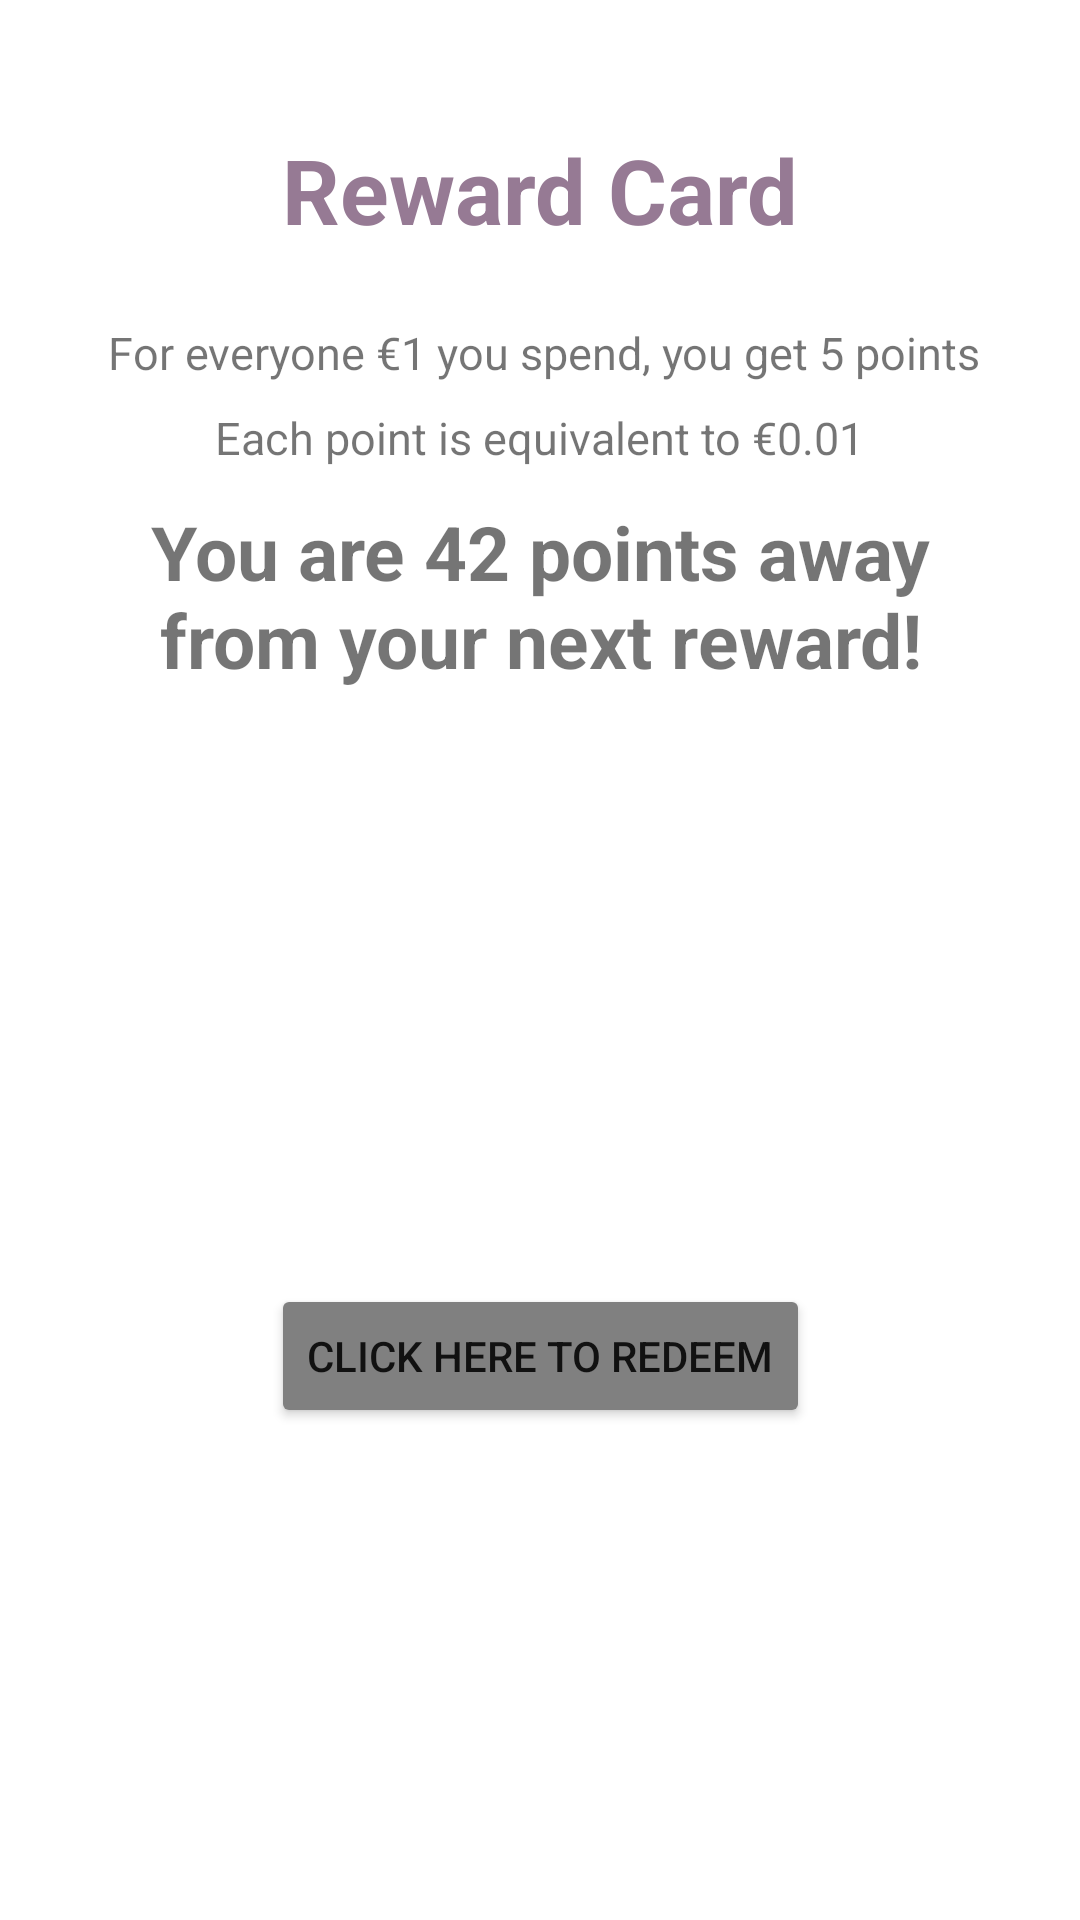

Layout XML and referenced resources for this Android screen:
<!-- AndroidManifest.xml: application theme Theme.UncommonClothing -->
<!-- res/layout/fragment_card.xml -->
<?xml version="1.0" encoding="utf-8"?>
<androidx.constraintlayout.widget.ConstraintLayout xmlns:android="http://schemas.android.com/apk/res/android"
    xmlns:app="http://schemas.android.com/apk/res-auto"
    android:layout_width="match_parent"
    android:layout_height="match_parent"
    android:background="@drawable/bottom_background_light_green"
    android:clickable="true">

    <TextView
        android:id="@+id/textView"
        android:layout_width="wrap_content"
        android:layout_height="wrap_content"
        android:layout_marginTop="16dp"
        android:gravity="center"
        android:text="Reward Card"
        android:textColor="#967A94"
        android:textSize="30sp"
        android:textStyle="bold"
        app:layout_constraintBottom_toBottomOf="parent"
        app:layout_constraintEnd_toEndOf="parent"
        app:layout_constraintStart_toStartOf="parent"
        app:layout_constraintTop_toTopOf="parent"
        app:layout_constraintVertical_bias="0.046" />

    <ProgressBar
        android:id="@+id/progressBar"
        style="?android:attr/progressBarStyle"
        android:layout_width="150dp"
        android:layout_height="142dp"
        android:layout_marginTop="24dp"
        android:layout_marginBottom="16dp"
        android:background="@drawable/bottom_background_light_green"
        app:layout_constraintBottom_toBottomOf="parent"
        app:layout_constraintEnd_toEndOf="parent"
        app:layout_constraintHorizontal_bias="0.498"
        app:layout_constraintStart_toStartOf="parent"
        app:layout_constraintTop_toBottomOf="@+id/textView4"
        app:layout_constraintVertical_bias="0.271" />

    <TextView
        android:id="@+id/textView2"
        android:layout_width="wrap_content"
        android:layout_height="wrap_content"
        android:layout_marginTop="24dp"
        android:layout_marginBottom="8dp"
        android:text="For everyone €1 you spend, you get 5 points"
        android:textSize="15sp"
        app:layout_constraintBottom_toTopOf="@+id/textView4"
        app:layout_constraintEnd_toEndOf="parent"
        app:layout_constraintHorizontal_bias="0.524"
        app:layout_constraintStart_toStartOf="parent"
        app:layout_constraintTop_toBottomOf="@+id/textView" />

    <TextView
        android:id="@+id/textView4"
        android:layout_width="wrap_content"
        android:layout_height="wrap_content"
        android:layout_marginTop="8dp"
        android:text="Each point is equivalent to €0.01"
        android:textSize="15sp"
        app:layout_constraintEnd_toEndOf="parent"
        app:layout_constraintStart_toStartOf="parent"
        app:layout_constraintTop_toBottomOf="@+id/textView2" />

    <TextView
        android:id="@+id/textView7"
        android:layout_width="319dp"
        android:layout_height="101dp"
        android:layout_marginStart="24dp"
        android:layout_marginTop="16dp"
        android:layout_marginEnd="24dp"
        android:text="You are 42 points away from your next reward!"
        android:textAlignment="center"
        android:textSize="25sp"
        android:textStyle="bold"
        app:layout_constraintBottom_toTopOf="@+id/progressBar"
        app:layout_constraintEnd_toEndOf="parent"
        app:layout_constraintStart_toStartOf="parent"
        app:layout_constraintTop_toBottomOf="@+id/textView4"
        app:layout_constraintVertical_bias="0.461" />

    <Button
        android:id="@+id/button"
        android:layout_width="wrap_content"
        android:layout_height="wrap_content"
        android:layout_marginTop="24dp"
        android:backgroundTint="#808080"
        android:text="Click here to redeem"
        app:layout_constraintBottom_toTopOf="@+id/textView7"
        app:layout_constraintEnd_toEndOf="parent"
        app:layout_constraintStart_toStartOf="parent"
        app:layout_constraintTop_toBottomOf="@+id/progressBar"
        app:layout_constraintVertical_bias="0.0" />



</androidx.constraintlayout.widget.ConstraintLayout>
<!-- resources referenced by this layout -->
<resources>
  <style name="Theme.UncommonClothing" parent="Theme.MaterialComponents.DayNight.DarkActionBar">
          
          <item name="colorPrimary">@color/purple_500</item>
          <item name="colorPrimaryVariant">@color/purple_700</item>
          <item name="colorOnPrimary">@color/white</item>
          
          <item name="colorSecondary">@color/teal_200</item>
          <item name="colorSecondaryVariant">@color/teal_700</item>
          <item name="colorOnSecondary">@color/black</item>
          
          <item name="android:statusBarColor" tools:targetApi="l">?attr/colorPrimaryVariant</item>
          
      </style>
  <!-- not gathered from this repository: default colours our renderer supplied (Android Studio template values) -->
  <color name="purple_500">#FF6200EE</color>
  <color name="purple_700">#FF3700B3</color>
  <color name="teal_200">#FF03DAC5</color>
  <color name="teal_700">#FF018786</color>
  <color name="black">#FF000000</color>
  <color name="white">#FFFFFFFF</color>
</resources>
